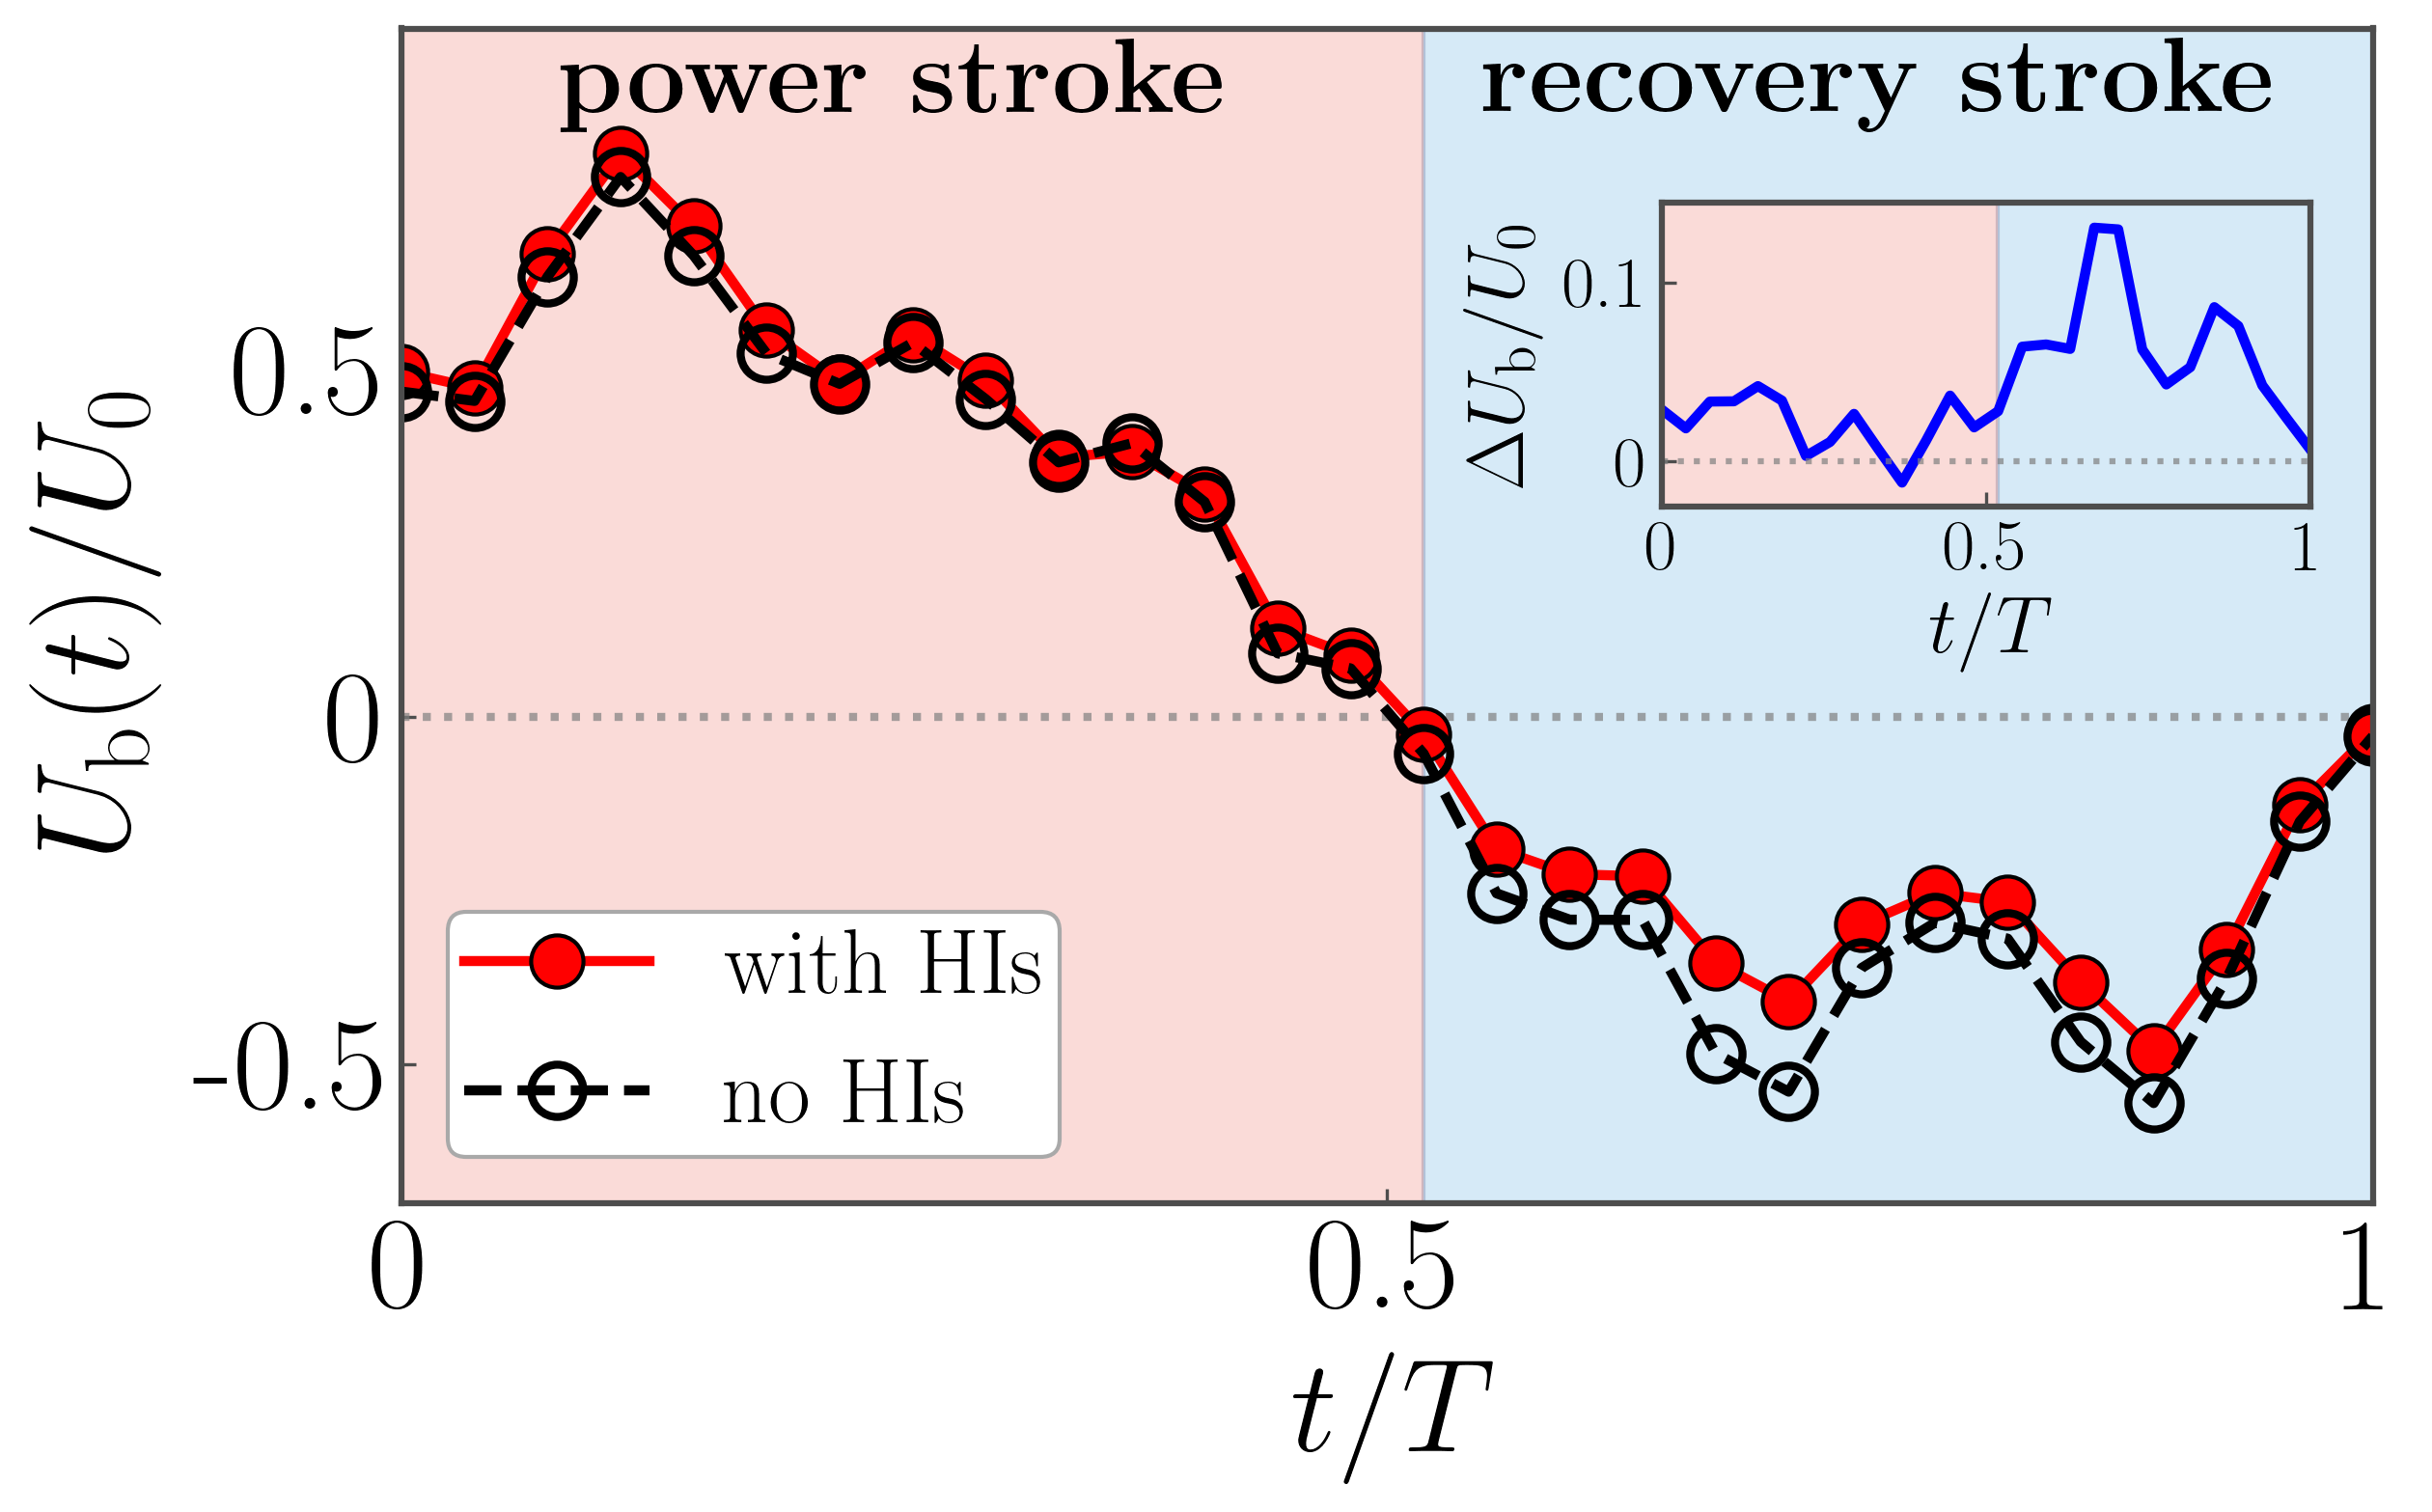

The table this chart was drawn from, first rows:
t/T, Ub(with_HIs), Ub(no_HIs), delta_Ub
0.00000000, 0.4966, 0.4676, 0.02896
0.03704, 0.4726, 0.4542, 0.01847
0.07407, 0.6665, 0.6331, 0.03347
0.1111, 0.81, 0.7763, 0.03361
0.1481, 0.7055, 0.6634, 0.04212
0.1852, 0.5563, 0.5223, 0.034
0.2222, 0.4818, 0.4788, 0.003052
0.2593, 0.5488, 0.538, 0.01087
0.2963, 0.4835, 0.4569, 0.02659
0.3333, 0.3729, 0.3658, 0.007069
0.3704, 0.3814, 0.3933, -0.01187
0.4074, 0.3205, 0.3089, 0.01162
0.4444, 0.1278, 0.09101, 0.0368
0.4815, 0.08841, 0.06939, 0.01902
0.5185, -0.02512, -0.0532, 0.02808
0.5556, -0.1901, -0.2543, 0.06416
0.5926, -0.2266, -0.292, 0.0654
0.6296, -0.2296, -0.2925, 0.0629
0.6667, -0.3538, -0.4845, 0.1307
0.7037, -0.4098, -0.5395, 0.1298
0.7407, -0.2989, -0.3616, 0.06262
0.7778, -0.2536, -0.2966, 0.04302
0.8148, -0.2667, -0.3194, 0.0527
0.8519, -0.3815, -0.4678, 0.08629
0.8889, -0.4802, -0.5559, 0.07574
0.9259, -0.3346, -0.3771, 0.04249
0.963, -0.1266, -0.1509, 0.02434
1, -0.02149, -0.02809, 0.006599
